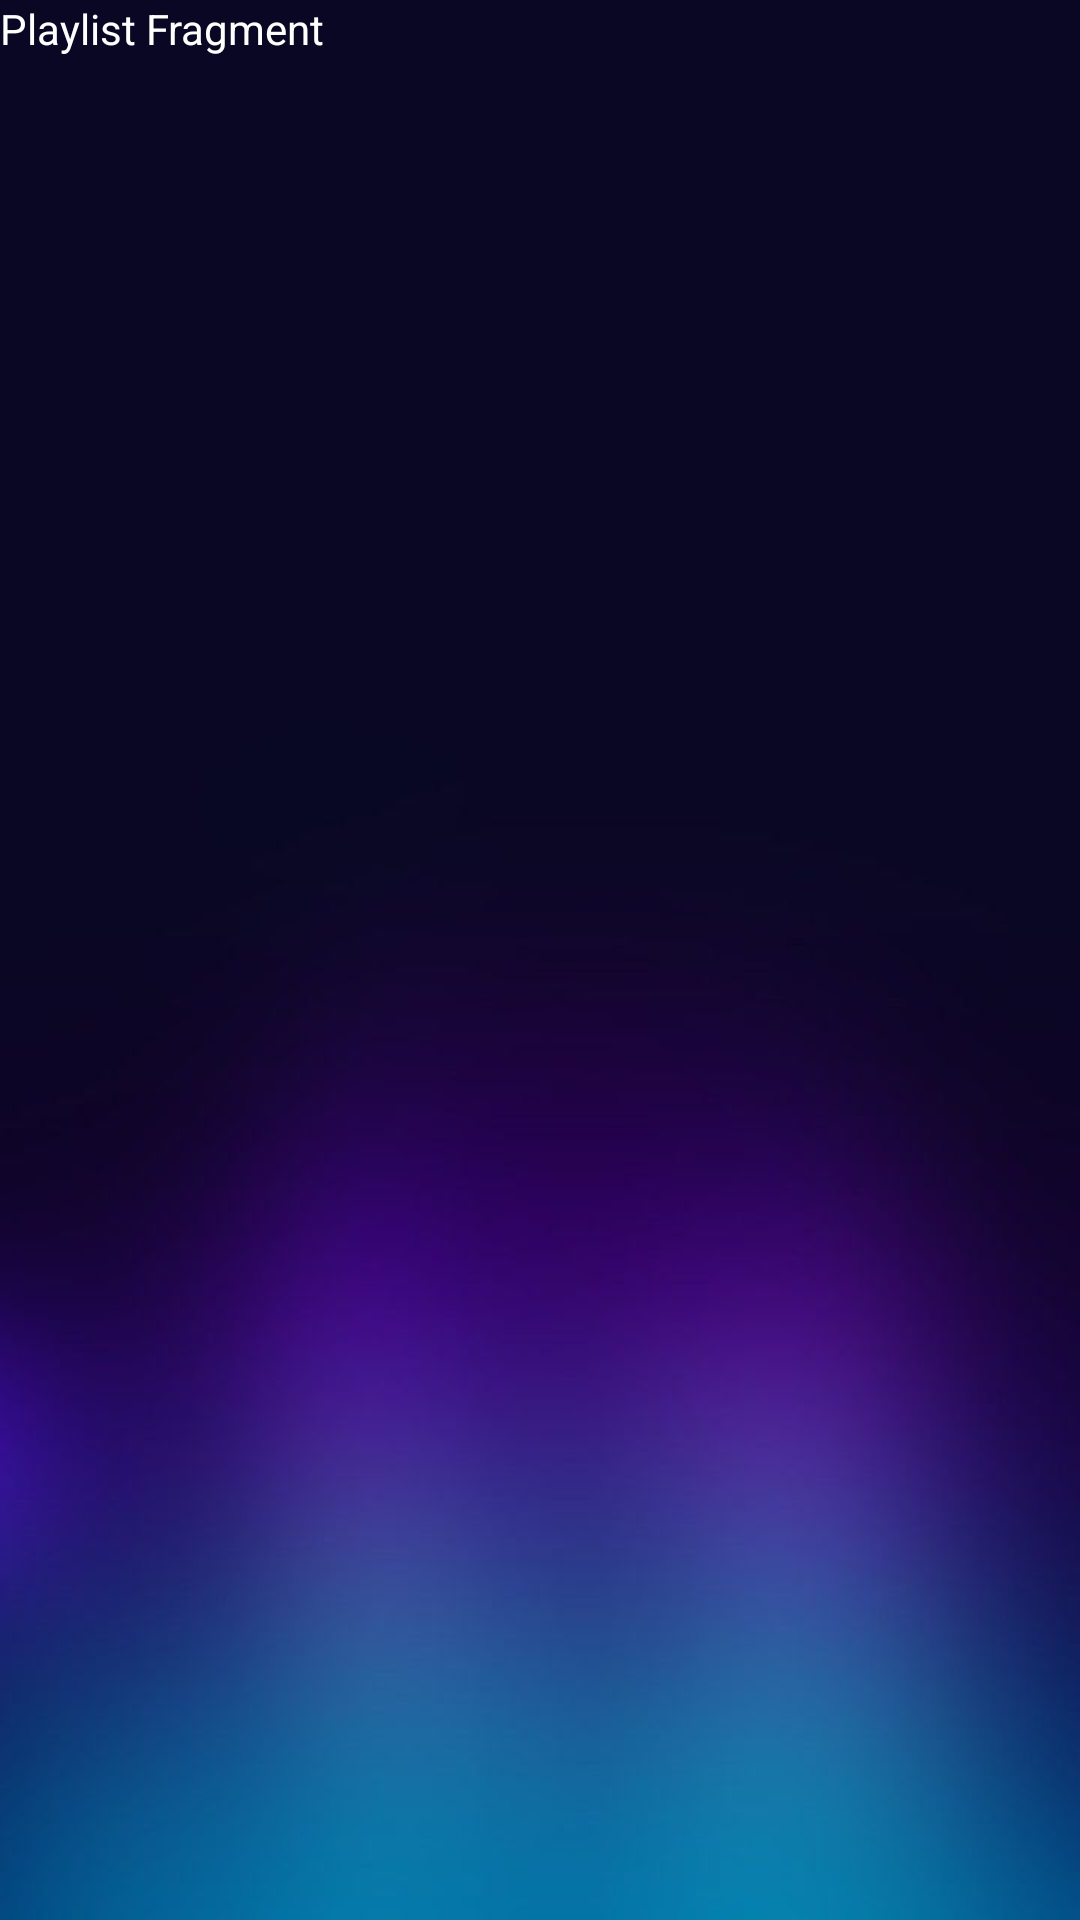

Here is an Android app screen rendered from its layout file. Give the layout XML and the strings, colors and styles it references.
<!-- AndroidManifest.xml: application theme Theme.Muzik -->
<!-- res/layout/fragment_playlists.xml -->
<?xml version="1.0" encoding="utf-8"?>
<FrameLayout xmlns:android="http://schemas.android.com/apk/res/android"
    xmlns:tools="http://schemas.android.com/tools"
    android:layout_width="match_parent"
    android:layout_height="match_parent"
    tools:context=".ui.fragment.PlaylistsFragment">

    
    <TextView
        android:layout_width="match_parent"
        android:layout_height="match_parent"
        android:text="Playlist Fragment" />

</FrameLayout>
<!-- resources referenced by this layout -->
<resources>
  <style name="Theme.Muzik" parent="Theme.MaterialComponents.DayNight.DarkActionBar">
          
          <item name="colorPrimary">@color/purple_500</item>
          <item name="colorPrimaryVariant">@color/purple_700</item>
          <item name="colorOnPrimary">@color/white</item>
          
          <item name="colorSecondary">@color/teal_200</item>
          <item name="colorSecondaryVariant">@color/teal_700</item>
          <item name="colorOnSecondary">@color/black</item>
          
          <item name="android:statusBarColor" tools:targetApi="l">?attr/colorPrimaryVariant</item>
          
          <item name="android:textColor">@color/white</item>
          <item name="android:windowBackground">@drawable/general_background</item>
      </style>
  <!-- drawable general_background: jpg bitmap (drawable-v24, 20276 bytes) -->
  <!-- not gathered from this repository: default colours our renderer supplied (Android Studio template values) -->
  <color name="purple_500">#FF6200EE</color>
  <color name="purple_700">#FF3700B3</color>
  <color name="teal_200">#FF03DAC5</color>
  <color name="teal_700">#FF018786</color>
  <color name="black">#FF000000</color>
  <color name="white">#FFFFFFFF</color>
</resources>
